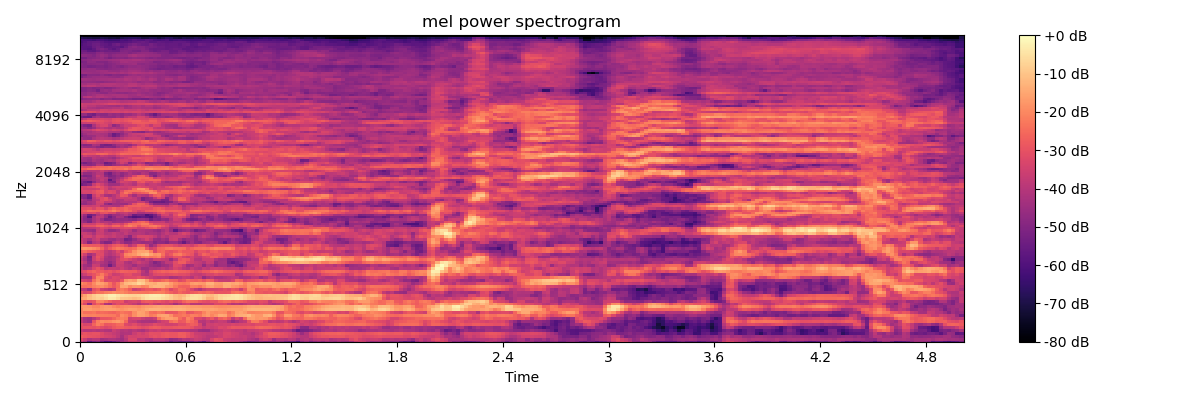

The table this chart was drawn from, first rows:
-3.682150650024414062e+01, -4.263837432861328125e+01, -5.616287994384765625e+01, -5.109864807128906250e+01, -4.840569305419921875e+01, -5.355091857910156250e+01, -5.910951232910156250e+01, -5.826042938232421875e+01, -5.426892852783203125e+01, -4.967613983154296875e+01, -4.461526489257812500e+01, -4.162457275390625000e+01, -3.692247009277343750e+01, -3.680636215209960938e+01, -3.776390457153320312e+01, -3.792223739624023438e+01, -4.247928619384765625e+01, -4.758046722412109375e+01, -4.607524871826171875e+01, -4.566212081909179688e+01, -4.544654464721679688e+01, -4.797360610961914062e+01, -5.508686065673828125e+01, -5.098681640625000000e+01
-3.162849617004394531e+01, -3.711510848999023438e+01, -4.158909988403320312e+01, -3.964142608642578125e+01, -3.978528213500976562e+01, -4.465127944946289062e+01, -4.335141754150390625e+01, -4.158723831176757812e+01, -4.175706481933593750e+01, -4.295305633544921875e+01, -4.440488433837890625e+01, -3.939690399169921875e+01, -3.298094940185546875e+01, -3.300572586059570312e+01, -3.962725067138671875e+01, -3.871554183959960938e+01, -4.133755493164062500e+01, -4.282958984375000000e+01, -3.918330383300781250e+01, -3.971506500244140625e+01, -3.950636291503906250e+01, -4.149039840698242188e+01, -4.742588806152343750e+01, -4.612355041503906250e+01
-2.748566436767578125e+01, -2.888022422790527344e+01, -2.984479331970214844e+01, -3.007332611083984375e+01, -3.066987419128417969e+01, -3.224045944213867188e+01, -3.379087448120117188e+01, -3.468670654296875000e+01, -3.564082717895507812e+01, -3.844087219238281250e+01, -4.284685134887695312e+01, -3.760612487792968750e+01, -3.408950424194335938e+01, -3.459077453613281250e+01, -3.360698699951171875e+01, -3.396825027465820312e+01, -3.349292373657226562e+01, -3.109452247619628906e+01, -2.976583099365234375e+01, -3.074154472351074219e+01, -2.910921859741210938e+01, -2.819580268859863281e+01, -2.931461906433105469e+01, -2.910525131225585938e+01
-3.126772308349609375e+01, -2.960474586486816406e+01, -3.035246658325195312e+01, -2.996204376220703125e+01, -2.983377647399902344e+01, -3.229779052734375000e+01, -3.470080947875976562e+01, -3.552047348022460938e+01, -3.701119995117187500e+01, -3.847842025756835938e+01, -4.129540252685546875e+01, -4.075909423828125000e+01, -4.124944686889648438e+01, -3.617576217651367188e+01, -3.363580322265625000e+01, -3.504985046386718750e+01, -3.288607025146484375e+01, -3.001355552673339844e+01, -3.051905059814453125e+01, -3.077638435363769531e+01, -2.914824676513671875e+01, -2.814371490478515625e+01, -2.937015151977539062e+01, -2.936008834838867188e+01
-3.685382080078125000e+01, -4.005728149414062500e+01, -4.009506988525390625e+01, -3.918873596191406250e+01, -4.049613189697265625e+01, -3.961935424804687500e+01, -4.116681671142578125e+01, -4.147778320312500000e+01, -3.608446502685546875e+01, -3.794915008544921875e+01, -4.039908981323242188e+01, -3.968292236328125000e+01, -4.110611343383789062e+01, -3.913152313232421875e+01, -4.110716629028320312e+01, -4.227606201171875000e+01, -3.923261260986328125e+01, -3.604135513305664062e+01, -3.700684738159179688e+01, -3.556449508666992188e+01, -3.787012100219726562e+01, -3.710913848876953125e+01, -3.853228378295898438e+01, -3.945375823974609375e+01
-3.037546348571777344e+01, -2.997200202941894531e+01, -2.944253349304199219e+01, -3.013918304443359375e+01, -2.854156112670898438e+01, -3.096588706970214844e+01, -3.273789596557617188e+01, -3.142510414123535156e+01, -2.844128417968750000e+01, -2.706185913085937500e+01, -2.708580970764160156e+01, -2.836108589172363281e+01, -2.897682571411132812e+01, -2.820861244201660156e+01, -2.999992561340332031e+01, -3.141190147399902344e+01, -3.029377365112304688e+01, -2.831737899780273438e+01, -2.719309997558593750e+01, -2.792281532287597656e+01, -2.981726455688476562e+01, -2.991008567810058594e+01, -2.941292190551757812e+01, -2.865240669250488281e+01
-3.027942466735839844e+01, -3.349823379516601562e+01, -3.309398269653320312e+01, -2.599080085754394531e+01, -2.137069702148437500e+01, -2.390585517883300781e+01, -2.893552017211914062e+01, -2.841817665100097656e+01, -2.737297821044921875e+01, -2.512836265563964844e+01, -2.491253852844238281e+01, -3.215031051635742188e+01, -3.358665847778320312e+01, -3.129056930541992188e+01, -3.435727691650390625e+01, -3.611930465698242188e+01, -3.532239532470703125e+01, -3.431881332397460938e+01, -3.150080108642578125e+01, -3.281416702270507812e+01, -3.376850509643554688e+01, -3.506558990478515625e+01, -3.490962219238281250e+01, -3.408735656738281250e+01
-3.697650146484375000e+01, -4.219691467285156250e+01, -4.432588195800781250e+01, -2.908100128173828125e+01, -2.179367446899414062e+01, -1.923488998413085938e+01, -2.008598327636718750e+01, -1.972541046142578125e+01, -1.806630897521972656e+01, -1.685280227661132812e+01, -1.907156753540039062e+01, -2.565874862670898438e+01, -3.669645690917968750e+01, -3.755398559570312500e+01, -4.086210632324218750e+01, -4.235272216796875000e+01, -4.212631225585937500e+01, -4.274491882324218750e+01, -4.243539428710937500e+01, -3.832529449462890625e+01, -3.469490814208984375e+01, -3.395923614501953125e+01, -2.510244369506835938e+01, -2.282909011840820312e+01
-3.671875381469726562e+01, -4.256838607788085938e+01, -4.382440948486328125e+01, -3.986167907714843750e+01, -3.476776123046875000e+01, -2.997833633422851562e+01, -2.940416526794433594e+01, -2.898440742492675781e+01, -2.613250732421875000e+01, -2.221030044555664062e+01, -2.119162368774414062e+01, -2.234852981567382812e+01, -3.514234161376953125e+01, -3.390809249877929688e+01, -3.349848175048828125e+01, -3.646335983276367188e+01, -3.859882736206054688e+01, -3.906169128417968750e+01, -3.648090744018554688e+01, -2.405580520629882812e+01, -1.854794692993164062e+01, -1.608239555358886719e+01, -1.610147857666015625e+01, -1.786672592163085938e+01
-1.908681869506835938e+01, -2.054829597473144531e+01, -2.117352294921875000e+01, -2.091566276550292969e+01, -2.127843093872070312e+01, -2.132660675048828125e+01, -2.174827194213867188e+01, -2.189616012573242188e+01, -2.244051170349121094e+01, -2.502202987670898438e+01, -1.936791992187500000e+01, -2.110046005249023438e+01, -2.436423492431640625e+01, -1.887132835388183594e+01, -1.575967216491699219e+01, -1.603005790710449219e+01, -1.836172485351562500e+01, -2.217719650268554688e+01, -2.076210021972656250e+01, -1.602158355712890625e+01, -1.518594646453857422e+01, -1.527653598785400391e+01, -1.869371032714843750e+01, -2.430813789367675781e+01
-2.032435417175292969e+01, -2.403388023376464844e+01, -2.406186676025390625e+01, -2.289644241333007812e+01, -2.534394454956054688e+01, -2.437903785705566406e+01, -2.504872131347656250e+01, -2.595811080932617188e+01, -2.665933609008789062e+01, -2.477844238281250000e+01, -2.284864616394042969e+01, -2.436644744873046875e+01, -2.510048866271972656e+01, -1.912295150756835938e+01, -1.555830001831054688e+01, -1.616531372070312500e+01, -1.930495834350585938e+01, -2.416627120971679688e+01, -2.510349082946777344e+01, -2.299361801147460938e+01, -2.441126251220703125e+01, -2.972332763671875000e+01, -2.936630439758300781e+01, -2.882113456726074219e+01
-1.962601852416992188e+01, -1.680612945556640625e+01, -1.642706680297851562e+01, -1.790315628051757812e+01, -1.840570068359375000e+01, -1.718428802490234375e+01, -1.621957397460937500e+01, -1.569923400878906250e+01, -1.611927413940429688e+01, -1.733306121826171875e+01, -1.818842697143554688e+01, -1.713761901855468750e+01, -1.569645023345947266e+01, -1.622125244140625000e+01, -1.727129936218261719e+01, -1.608489990234375000e+01, -1.424888801574707031e+01, -1.311981773376464844e+01, -1.282211685180664062e+01, -1.300167846679687500e+01, -1.349738311767578125e+01, -1.352547264099121094e+01, -1.334759902954101562e+01, -1.282801818847656250e+01
-1.789190864562988281e+01, -1.765266418457031250e+01, -1.787226104736328125e+01, -2.026379585266113281e+01, -2.053477859497070312e+01, -1.778583717346191406e+01, -1.675014114379882812e+01, -1.748864555358886719e+01, -1.951455307006835938e+01, -2.128305244445800781e+01, -1.980797576904296875e+01, -1.890557670593261719e+01, -1.854678726196289062e+01, -1.905931472778320312e+01, -1.986384963989257812e+01, -1.797556686401367188e+01, -1.674327278137207031e+01, -1.667620468139648438e+01, -1.580367469787597656e+01, -1.529225540161132812e+01, -1.549508953094482422e+01, -1.614656448364257812e+01, -1.581383323669433594e+01, -1.477472400665283203e+01
-2.627380371093750000e+01, -3.289862442016601562e+01, -4.807014465332031250e+01, -3.156919860839843750e+01, -2.672053337097167969e+01, -3.044025421142578125e+01, -4.062795257568359375e+01, -4.279069519042968750e+01, -3.463891601562500000e+01, -3.107821846008300781e+01, -3.266465759277343750e+01, -3.235083389282226562e+01, -3.487111663818359375e+01, -3.735597229003906250e+01, -4.004306030273437500e+01, -3.747385406494140625e+01, -3.669322967529296875e+01, -3.276433944702148438e+01, -3.618807220458984375e+01, -3.782115936279296875e+01, -3.521763992309570312e+01, -3.568525695800781250e+01, -3.782846450805664062e+01, -4.308601379394531250e+01
-2.352914619445800781e+01, -2.869694900512695312e+01, -3.048196601867675781e+01, -2.872912216186523438e+01, -2.037126922607421875e+01, -1.976812362670898438e+01, -2.287972259521484375e+01, -2.657433700561523438e+01, -2.994805145263671875e+01, -2.992397308349609375e+01, -2.854420089721679688e+01, -3.591174316406250000e+01, -3.385728454589843750e+01, -3.293010711669921875e+01, -3.440803146362304688e+01, -2.866175270080566406e+01, -2.724065208435058594e+01, -2.802547836303710938e+01, -2.983864402770996094e+01, -2.867754745483398438e+01, -3.035022735595703125e+01, -3.198656463623046875e+01, -2.964419174194335938e+01, -3.190100288391113281e+01
-1.559381103515625000e+01, -1.445753479003906250e+01, -1.113412284851074219e+01, -9.182579040527343750e+00, -7.759992599487304688e+00, -8.303342819213867188e+00, -6.022924423217773438e+00, -3.532453536987304688e+00, -4.042337417602539062e+00, -6.205339431762695312e+00, -9.096361160278320312e+00, -9.659677505493164062e+00, -1.006377601623535156e+01, -1.128611373901367188e+01, -1.022825050354003906e+01, -6.926557540893554688e+00, -4.569742202758789062e+00, -3.894769668579101562e+00, -3.811090469360351562e+00, -4.246232986450195312e+00, -5.689519882202148438e+00, -7.012292861938476562e+00, -8.460138320922851562e+00, -1.069095420837402344e+01
-2.005916595458984375e+01, -1.581092643737792969e+01, -1.157622337341308594e+01, -8.988084793090820312e+00, -7.075590133666992188e+00, -6.492795944213867188e+00, -4.455869674682617188e+00, -2.417379379272460938e+00, -2.221731185913085938e+00, -4.077949523925781250e+00, -5.838113784790039062e+00, -6.655971527099609375e+00, -7.417383193969726562e+00, -7.671306610107421875e+00, -7.136775970458984375e+00, -5.464973449707031250e+00, -4.075557708740234375e+00, -3.007896423339843750e+00, -2.741567611694335938e+00, -2.964960098266601562e+00, -4.162406921386718750e+00, -6.044357299804687500e+00, -8.250686645507812500e+00, -1.099694061279296875e+01
-2.935258674621582031e+01, -3.354388046264648438e+01, -3.204695510864257812e+01, -2.673842430114746094e+01, -2.356272888183593750e+01, -2.347232246398925781e+01, -2.153415107727050781e+01, -2.040535926818847656e+01, -1.874694061279296875e+01, -2.000123214721679688e+01, -1.996057891845703125e+01, -2.146216964721679688e+01, -2.331578445434570312e+01, -2.239982604980468750e+01, -2.281673812866210938e+01, -2.313018798828125000e+01, -2.371341514587402344e+01, -2.220907020568847656e+01, -2.185655975341796875e+01, -2.114011001586914062e+01, -2.182056617736816406e+01, -2.463993835449218750e+01, -2.679981803894042969e+01, -2.901555061340332031e+01
-3.778960037231445312e+01, -3.910538864135742188e+01, -4.587514114379882812e+01, -3.073267364501953125e+01, -2.806057167053222656e+01, -3.519394302368164062e+01, -3.705334472656250000e+01, -3.948226165771484375e+01, -3.699951934814453125e+01, -2.423803520202636719e+01, -2.162407684326171875e+01, -2.396994972229003906e+01, -2.803103446960449219e+01, -3.629365921020507812e+01, -3.431095886230468750e+01, -3.106694984436035156e+01, -2.874608039855957031e+01, -2.840740585327148438e+01, -3.036331176757812500e+01, -2.829507446289062500e+01, -2.393376922607421875e+01, -2.681674003601074219e+01, -3.270837783813476562e+01, -2.890205574035644531e+01
-2.374190711975097656e+01, -2.415461730957031250e+01, -2.366434288024902344e+01, -2.106943130493164062e+01, -1.949140357971191406e+01, -1.853659248352050781e+01, -2.111097908020019531e+01, -2.444995498657226562e+01, -2.842108154296875000e+01, -2.472278594970703125e+01, -1.526781463623046875e+01, -1.489519214630126953e+01, -1.978952026367187500e+01, -1.755541229248046875e+01, -1.805297851562500000e+01, -2.063668441772460938e+01, -1.996317672729492188e+01, -1.388689041137695312e+01, -1.244358825683593750e+01, -1.245849800109863281e+01, -1.297507286071777344e+01, -1.666567802429199219e+01, -1.789586067199707031e+01, -2.191302490234375000e+01
-1.948044013977050781e+01, -2.206579208374023438e+01, -2.457344055175781250e+01, -1.957636260986328125e+01, -1.507302188873291016e+01, -1.601213264465332031e+01, -1.857382583618164062e+01, -2.364038085937500000e+01, -2.914115905761718750e+01, -2.427163124084472656e+01, -1.665533828735351562e+01, -1.164724922180175781e+01, -1.090104484558105469e+01, -9.605396270751953125e+00, -6.759759902954101562e+00, -8.613260269165039062e+00, -1.284367179870605469e+01, -1.324981307983398438e+01, -1.467067718505859375e+01, -1.203778076171875000e+01, -1.266252326965332031e+01, -1.266788673400878906e+01, -1.645194625854492188e+01, -1.990219306945800781e+01
-3.220787811279296875e+01, -3.445824813842773438e+01, -3.622962570190429688e+01, -2.429446411132812500e+01, -1.892227172851562500e+01, -2.486285781860351562e+01, -3.310569000244140625e+01, -3.215658569335937500e+01, -3.221566390991210938e+01, -3.314358901977539062e+01, -2.876885986328125000e+01, -1.761741256713867188e+01, -1.560361099243164062e+01, -1.658254432678222656e+01, -1.030824089050292969e+01, -1.078800392150878906e+01, -1.634544372558593750e+01, -2.419949722290039062e+01, -2.867827224731445312e+01, -2.779318618774414062e+01, -2.529913711547851562e+01, -2.341622543334960938e+01, -2.665475273132324219e+01, -2.723140525817871094e+01
-4.319822692871093750e+01, -4.288023757934570312e+01, -4.288663864135742188e+01, -3.049275207519531250e+01, -2.050679206848144531e+01, -2.062316894531250000e+01, -3.154578018188476562e+01, -3.508234405517578125e+01, -3.189168167114257812e+01, -3.274408340454101562e+01, -3.455084991455078125e+01, -3.247674179077148438e+01, -3.189144325256347656e+01, -3.184717750549316406e+01, -2.995459365844726562e+01, -3.134061813354492188e+01, -3.410056686401367188e+01, -3.660700607299804688e+01, -3.864386367797851562e+01, -3.968268585205078125e+01, -3.850497436523437500e+01, -3.907302474975585938e+01, -4.338011932373046875e+01, -4.200803756713867188e+01
-3.903142547607421875e+01, -3.570067214965820312e+01, -3.201656723022460938e+01, -2.985107231140136719e+01, -2.617619705200195312e+01, -2.214460945129394531e+01, -2.743261909484863281e+01, -3.159253883361816406e+01, -3.623368072509765625e+01, -3.534719848632812500e+01, -3.333028411865234375e+01, -3.107562828063964844e+01, -3.034840965270996094e+01, -3.380317306518554688e+01, -3.389824295043945312e+01, -4.077057266235351562e+01, -4.159396362304687500e+01, -3.660253143310546875e+01, -3.230170440673828125e+01, -3.150492668151855469e+01, -3.096101570129394531e+01, -3.196182823181152344e+01, -3.108393478393554688e+01, -3.022510910034179688e+01
-3.239701080322265625e+01, -3.121216011047363281e+01, -2.762133026123046875e+01, -2.563968467712402344e+01, -2.818271636962890625e+01, -2.797271156311035156e+01, -2.996978759765625000e+01, -2.877832412719726562e+01, -3.103478431701660156e+01, -2.879995346069335938e+01, -2.641932678222656250e+01, -2.694577407836914062e+01, -2.750540542602539062e+01, -2.797957992553710938e+01, -3.129064369201660156e+01, -3.935614776611328125e+01, -4.317089462280273438e+01, -3.398300933837890625e+01, -2.927702331542968750e+01, -2.758036804199218750e+01, -2.624150466918945312e+01, -2.703085517883300781e+01, -2.592959213256835938e+01, -2.516256713867187500e+01
-3.675883102416992188e+01, -4.191427993774414062e+01, -3.977109527587890625e+01, -3.337576293945312500e+01, -2.956107330322265625e+01, -3.221432876586914062e+01, -3.912676239013671875e+01, -3.745775222778320312e+01, -3.747835922241210938e+01, -3.794927978515625000e+01, -3.548777770996093750e+01, -3.899993896484375000e+01, -4.095394134521484375e+01, -3.712377166748046875e+01, -3.981626510620117188e+01, -4.520224761962890625e+01, -4.501367187500000000e+01, -4.139709472656250000e+01, -4.193688583374023438e+01, -4.063608932495117188e+01, -3.862016296386718750e+01, -4.112065124511718750e+01, -3.809025573730468750e+01, -3.345090484619140625e+01
-3.831519699096679688e+01, -4.345080947875976562e+01, -4.561666107177734375e+01, -3.607377243041992188e+01, -3.685895538330078125e+01, -4.343074798583984375e+01, -4.446560668945312500e+01, -5.384761810302734375e+01, -4.508446502685546875e+01, -3.636661911010742188e+01, -3.663748550415039062e+01, -3.984867095947265625e+01, -4.073136901855468750e+01, -4.444045257568359375e+01, -4.049103546142578125e+01, -4.067815780639648438e+01, -4.224591827392578125e+01, -4.520960235595703125e+01, -4.666293716430664062e+01, -4.782688140869140625e+01, -4.491320037841796875e+01, -4.386724090576171875e+01, -4.048070907592773438e+01, -3.180530738830566406e+01
-3.449979400634765625e+01, -3.926473999023437500e+01, -4.731991577148437500e+01, -3.947608947753906250e+01, -3.842852783203125000e+01, -4.088689422607421875e+01, -4.324432373046875000e+01, -4.722341918945312500e+01, -4.362581634521484375e+01, -3.534807205200195312e+01, -3.547097015380859375e+01, -4.074890899658203125e+01, -4.270287322998046875e+01, -3.831452941894531250e+01, -3.528347396850585938e+01, -3.836664199829101562e+01, -3.984157180786132812e+01, -4.439984512329101562e+01, -5.025637817382812500e+01, -4.750847244262695312e+01, -4.286203765869140625e+01, -3.783671951293945312e+01, -3.842881774902343750e+01, -3.126594924926757812e+01
-3.721800231933593750e+01, -4.279248809814453125e+01, -4.989928436279296875e+01, -3.614652633666992188e+01, -3.099618911743164062e+01, -3.538261032104492188e+01, -4.329318237304687500e+01, -4.347084045410156250e+01, -4.212284851074218750e+01, -3.614109802246093750e+01, -3.169040298461914062e+01, -3.085208320617675781e+01, -3.361952590942382812e+01, -3.679703140258789062e+01, -3.910756683349609375e+01, -4.125004577636718750e+01, -3.775810623168945312e+01, -4.084016036987304688e+01, -3.537181854248046875e+01, -3.485640716552734375e+01, -3.656490707397460938e+01, -3.818095397949218750e+01, -4.543271255493164062e+01, -3.897290420532226562e+01
-3.527133560180664062e+01, -4.121984100341796875e+01, -5.164240646362304688e+01, -3.650617218017578125e+01, -2.960678863525390625e+01, -3.331901550292968750e+01, -4.165030670166015625e+01, -4.416715240478515625e+01, -4.227277374267578125e+01, -3.846247100830078125e+01, -3.214008331298828125e+01, -2.334635353088378906e+01, -2.252656173706054688e+01, -2.539621353149414062e+01, -2.781435203552246094e+01, -2.260762596130371094e+01, -2.103715515136718750e+01, -2.343516349792480469e+01, -2.187693023681640625e+01, -2.021413421630859375e+01, -2.719565582275390625e+01, -3.430390930175781250e+01, -3.329232406616210938e+01, -2.953835487365722656e+01
-3.001232719421386719e+01, -3.525198745727539062e+01, -4.374987411499023438e+01, -3.975701904296875000e+01, -3.149866294860839844e+01, -3.167622756958007812e+01, -3.902841186523437500e+01, -4.083594894409179688e+01, -3.826670074462890625e+01, -3.437516784667968750e+01, -3.107346153259277344e+01, -2.087995910644531250e+01, -1.880640792846679688e+01, -1.755168914794921875e+01, -1.432520675659179688e+01, -1.188973808288574219e+01, -1.079281044006347656e+01, -1.555096054077148438e+01, -1.847963523864746094e+01, -1.773820114135742188e+01, -2.396334457397460938e+01, -3.134711837768554688e+01, -2.819838523864746094e+01, -2.296781730651855469e+01
-2.641382598876953125e+01, -2.556246185302734375e+01, -2.784776687622070312e+01, -2.963535308837890625e+01, -3.116210556030273438e+01, -3.249131774902343750e+01, -3.757657241821289062e+01, -4.015859222412109375e+01, -3.725086593627929688e+01, -3.182065582275390625e+01, -3.624584960937500000e+01, -2.869391441345214844e+01, -2.529571533203125000e+01, -1.875893783569335938e+01, -1.557040977478027344e+01, -1.576697349548339844e+01, -1.500223922729492188e+01, -2.153974533081054688e+01, -3.251443862915039062e+01, -2.653061294555664062e+01, -2.517615890502929688e+01, -2.957781982421875000e+01, -3.086508941650390625e+01, -2.886166572570800781e+01
-1.836128616333007812e+01, -1.742007827758789062e+01, -1.787052154541015625e+01, -1.924798393249511719e+01, -2.129274559020996094e+01, -2.649195480346679688e+01, -3.337459945678710938e+01, -2.874147224426269531e+01, -2.485316848754882812e+01, -2.189820861816406250e+01, -2.321310997009277344e+01, -2.495704269409179688e+01, -2.624293708801269531e+01, -2.459782600402832031e+01, -1.986002349853515625e+01, -1.918443298339843750e+01, -2.831999397277832031e+01, -3.511765289306640625e+01, -3.234158706665039062e+01, -2.532713699340820312e+01, -2.472183227539062500e+01, -2.242834472656250000e+01, -2.176253318786621094e+01, -2.323232841491699219e+01
-2.488623428344726562e+01, -2.734562683105468750e+01, -2.783321571350097656e+01, -2.872600555419921875e+01, -2.826801872253417969e+01, -3.073632240295410156e+01, -3.520841217041015625e+01, -3.236780548095703125e+01, -2.882746887207031250e+01, -2.725875091552734375e+01, -2.897184371948242188e+01, -3.233663177490234375e+01, -3.938594818115234375e+01, -3.517538070678710938e+01, -2.669739341735839844e+01, -2.740416336059570312e+01, -3.597350311279296875e+01, -4.574630355834960938e+01, -4.096369552612304688e+01, -3.231415939331054688e+01, -3.005164337158203125e+01, -2.960095214843750000e+01, -3.013211441040039062e+01, -3.250154113769531250e+01
-3.511649703979492188e+01, -4.060305023193359375e+01, -4.939860153198242188e+01, -4.093070220947265625e+01, -3.854804992675781250e+01, -4.666999816894531250e+01, -5.002505493164062500e+01, -4.978208923339843750e+01, -4.163317108154296875e+01, -3.813878631591796875e+01, -4.289874267578125000e+01, -4.783832550048828125e+01, -4.755257034301757812e+01, -4.310538482666015625e+01, -4.411191940307617188e+01, -4.580181121826171875e+01, -4.482788467407226562e+01, -4.415663909912109375e+01, -4.945719146728515625e+01, -4.695420074462890625e+01, -4.729514312744140625e+01, -4.990789031982421875e+01, -4.521460342407226562e+01, -4.471068572998046875e+01
-3.674385833740234375e+01, -3.974450302124023438e+01, -4.333636856079101562e+01, -3.828436279296875000e+01, -3.570940780639648438e+01, -4.161554336547851562e+01, -4.178311157226562500e+01, -4.488929748535156250e+01, -4.564439773559570312e+01, -4.224170684814453125e+01, -4.373129272460937500e+01, -5.287146759033203125e+01, -5.140090179443359375e+01, -4.643804931640625000e+01, -4.159866333007812500e+01, -3.894073867797851562e+01, -3.438201904296875000e+01, -3.869795608520507812e+01, -4.609754943847656250e+01, -4.707198715209960938e+01, -4.382057952880859375e+01, -4.596225738525390625e+01, -3.700559997558593750e+01, -3.612916183471679688e+01
-3.970054626464843750e+01, -3.477450942993164062e+01, -3.463064193725585938e+01, -3.829945373535156250e+01, -3.347621917724609375e+01, -3.417288970947265625e+01, -3.681600952148437500e+01, -3.806478881835937500e+01, -3.628782272338867188e+01, -3.933071517944335938e+01, -3.905180740356445312e+01, -4.221578216552734375e+01, -4.869687652587890625e+01, -3.869556808471679688e+01, -3.394141006469726562e+01, -3.401588821411132812e+01, -3.359869766235351562e+01, -3.472071838378906250e+01, -3.804402160644531250e+01, -4.270835113525390625e+01, -3.877132415771484375e+01, -4.096520996093750000e+01, -3.720654678344726562e+01, -3.631377410888671875e+01
-3.664926147460937500e+01, -3.633892822265625000e+01, -3.828433227539062500e+01, -4.208433532714843750e+01, -3.613768768310546875e+01, -3.615008926391601562e+01, -3.999266815185546875e+01, -3.928614807128906250e+01, -3.709369659423828125e+01, -3.921446228027343750e+01, -4.026229858398437500e+01, -3.727629089355468750e+01, -4.049694824218750000e+01, -4.091226959228515625e+01, -3.957434844970703125e+01, -4.040481567382812500e+01, -4.303287506103515625e+01, -4.132757186889648438e+01, -4.239484405517578125e+01, -4.401069259643554688e+01, -4.030784606933593750e+01, -3.728945159912109375e+01, -3.974072647094726562e+01, -4.029368209838867188e+01
-4.055258941650390625e+01, -4.418588256835937500e+01, -4.531926727294921875e+01, -4.685867309570312500e+01, -3.735655593872070312e+01, -3.578200531005859375e+01, -4.166928482055664062e+01, -4.638920211791992188e+01, -4.645521163940429688e+01, -4.402566528320312500e+01, -3.830979919433593750e+01, -3.767994308471679688e+01, -3.910900878906250000e+01, -4.510925292968750000e+01, -4.043297576904296875e+01, -4.065804290771484375e+01, -4.244045257568359375e+01, -4.275799179077148438e+01, -4.487860870361328125e+01, -4.671546173095703125e+01, -4.261635208129882812e+01, -3.907881927490234375e+01, -4.555793762207031250e+01, -5.677973937988281250e+01
-4.120529937744140625e+01, -4.014691925048828125e+01, -3.922094726562500000e+01, -3.882780456542968750e+01, -3.625867080688476562e+01, -3.268817138671875000e+01, -3.441644287109375000e+01, -3.650712585449218750e+01, -3.437424850463867188e+01, -3.414067077636718750e+01, -3.282911682128906250e+01, -3.185911750793457031e+01, -3.166795921325683594e+01, -3.253545761108398438e+01, -3.591491317749023438e+01, -3.449913024902343750e+01, -3.153055381774902344e+01, -2.895883369445800781e+01, -2.718635940551757812e+01, -3.122306060791015625e+01, -3.631678009033203125e+01, -3.770333480834960938e+01, -4.445117950439453125e+01, -4.441612243652343750e+01
-3.525855636596679688e+01, -3.051802635192871094e+01, -3.016939544677734375e+01, -3.021699905395507812e+01, -2.675708770751953125e+01, -2.600069427490234375e+01, -2.851320075988769531e+01, -3.013758850097656250e+01, -2.591134452819824219e+01, -2.546988296508789062e+01, -2.953474044799804688e+01, -2.404742431640625000e+01, -2.066908264160156250e+01, -2.391519355773925781e+01, -2.911500358581542969e+01, -2.458291244506835938e+01, -2.478605651855468750e+01, -2.269153976440429688e+01, -2.177382659912109375e+01, -2.462946701049804688e+01, -2.825603294372558594e+01, -3.221874618530273438e+01, -3.807557678222656250e+01, -3.612075042724609375e+01
-3.760841369628906250e+01, -3.493951797485351562e+01, -3.587473297119140625e+01, -3.510336303710937500e+01, -3.133387565612792969e+01, -3.141624450683593750e+01, -3.532909774780273438e+01, -3.826760482788085938e+01, -3.373311233520507812e+01, -3.236521148681640625e+01, -3.483385467529296875e+01, -2.957183647155761719e+01, -2.421162033081054688e+01, -2.454025268554687500e+01, -2.441510581970214844e+01, -2.179539299011230469e+01, -2.181763458251953125e+01, -2.812296104431152344e+01, -3.237682342529296875e+01, -3.244419860839843750e+01, -3.286091613769531250e+01, -3.466913604736328125e+01, -3.721278762817382812e+01, -3.365174865722656250e+01
-4.285353088378906250e+01, -4.628418731689453125e+01, -5.145407104492187500e+01, -4.304325485229492188e+01, -3.838119125366210938e+01, -4.133030700683593750e+01, -4.038030242919921875e+01, -4.164685058593750000e+01, -4.564003753662109375e+01, -4.462114334106445312e+01, -4.386811065673828125e+01, -4.218958663940429688e+01, -4.038092803955078125e+01, -3.195179557800292969e+01, -2.703225517272949219e+01, -2.509213829040527344e+01, -2.852996826171875000e+01, -3.704101943969726562e+01, -3.821163940429687500e+01, -3.762457275390625000e+01, -3.715789031982421875e+01, -4.191256332397460938e+01, -3.931526565551757812e+01, -3.797797012329101562e+01
-4.335572052001953125e+01, -4.865281295776367188e+01, -5.044375991821289062e+01, -4.308333587646484375e+01, -3.917250442504882812e+01, -4.446036148071289062e+01, -5.152114105224609375e+01, -5.065928649902343750e+01, -4.812841796875000000e+01, -4.611109161376953125e+01, -4.657688522338867188e+01, -4.652957534790039062e+01, -4.832933044433593750e+01, -4.949376678466796875e+01, -4.614786529541015625e+01, -4.577703094482421875e+01, -4.761576843261718750e+01, -5.382806777954101562e+01, -4.949876785278320312e+01, -5.075487518310546875e+01, -4.698731231689453125e+01, -4.791782760620117188e+01, -4.136575317382812500e+01, -3.519441986083984375e+01
-4.197493362426757812e+01, -4.782608795166015625e+01, -5.957175064086914062e+01, -4.374796676635742188e+01, -3.779813766479492188e+01, -3.848328781127929688e+01, -4.576604080200195312e+01, -5.464345169067382812e+01, -4.856275939941406250e+01, -4.215962982177734375e+01, -4.335692596435546875e+01, -5.057528686523437500e+01, -5.598364639282226562e+01, -6.044897079467773438e+01, -5.843762207031250000e+01, -5.655752182006835938e+01, -5.860269165039062500e+01, -6.099427795410156250e+01, -5.321350860595703125e+01, -4.998781585693359375e+01, -4.028651046752929688e+01, -3.844131851196289062e+01, -3.850667572021484375e+01, -3.384867095947265625e+01
-3.927158355712890625e+01, -4.523857498168945312e+01, -5.422753524780273438e+01, -5.061702728271484375e+01, -4.145388793945312500e+01, -3.904286956787109375e+01, -4.513348770141601562e+01, -4.919386672973632812e+01, -4.496611404418945312e+01, -4.412671279907226562e+01, -4.274416732788085938e+01, -3.997869110107421875e+01, -4.420286178588867188e+01, -5.406861114501953125e+01, -5.169029998779296875e+01, -5.256272125244140625e+01, -6.088535308837890625e+01, -5.716244506835937500e+01, -5.223057556152343750e+01, -4.401798629760742188e+01, -3.461022186279296875e+01, -3.379692077636718750e+01, -3.928034591674804688e+01, -3.108116722106933594e+01
-3.173109626770019531e+01, -3.262987136840820312e+01, -3.267885971069335938e+01, -3.218127059936523438e+01, -3.578063201904296875e+01, -3.047880172729492188e+01, -2.946284103393554688e+01, -3.264136886596679688e+01, -3.363989639282226562e+01, -3.972274780273437500e+01, -3.777145767211914062e+01, -3.636324691772460938e+01, -3.930857086181640625e+01, -3.823891067504882812e+01, -4.295448303222656250e+01, -4.329820251464843750e+01, -4.070837402343750000e+01, -4.118959045410156250e+01, -3.771520996093750000e+01, -3.169104003906250000e+01, -2.931811332702636719e+01, -3.309387207031250000e+01, -3.519921112060546875e+01, -3.217655181884765625e+01
-2.966334724426269531e+01, -2.733650398254394531e+01, -2.432236480712890625e+01, -2.502052688598632812e+01, -2.577702713012695312e+01, -2.414772415161132812e+01, -2.607499694824218750e+01, -2.413914108276367188e+01, -2.139060783386230469e+01, -2.469806671142578125e+01, -2.790526390075683594e+01, -2.528402709960937500e+01, -2.646841239929199219e+01, -3.070006561279296875e+01, -3.450695419311523438e+01, -3.246532058715820312e+01, -2.819552803039550781e+01, -2.725774955749511719e+01, -2.705107116699218750e+01, -2.519664001464843750e+01, -2.408866119384765625e+01, -2.665890693664550781e+01, -2.633792114257812500e+01, -2.604043579101562500e+01
-3.075715446472167969e+01, -3.166256904602050781e+01, -3.075679779052734375e+01, -3.377639007568359375e+01, -2.940527915954589844e+01, -2.938457679748535156e+01, -3.431561660766601562e+01, -2.940738296508789062e+01, -2.584930038452148438e+01, -2.861617088317871094e+01, -2.806996917724609375e+01, -2.621077346801757812e+01, -2.870568656921386719e+01, -3.002303123474121094e+01, -2.918493843078613281e+01, -3.086548614501953125e+01, -3.132747077941894531e+01, -3.112988090515136719e+01, -2.805635261535644531e+01, -2.674641609191894531e+01, -2.876387214660644531e+01, -3.192915725708007812e+01, -3.185945320129394531e+01, -3.163213348388671875e+01
-3.644752502441406250e+01, -3.563605117797851562e+01, -3.660893249511718750e+01, -3.583954620361328125e+01, -3.452341461181640625e+01, -3.969361114501953125e+01, -3.972008895874023438e+01, -3.997214508056640625e+01, -4.181887435913085938e+01, -4.224812698364257812e+01, -3.799964141845703125e+01, -3.028098869323730469e+01, -2.725646972656250000e+01, -2.687435913085937500e+01, -2.626565933227539062e+01, -2.799818038940429688e+01, -2.770090675354003906e+01, -3.084554862976074219e+01, -3.515705108642578125e+01, -3.516325378417968750e+01, -3.605386352539062500e+01, -3.875605773925781250e+01, -3.502067947387695312e+01, -3.198606872558593750e+01
-4.627869796752929688e+01, -4.737744903564453125e+01, -4.432055664062500000e+01, -4.146039581298828125e+01, -3.517861938476562500e+01, -3.525446319580078125e+01, -4.575107574462890625e+01, -4.940813827514648438e+01, -4.425710678100585938e+01, -4.428758239746093750e+01, -4.502866744995117188e+01, -4.563070678710937500e+01, -4.014855194091796875e+01, -3.066435050964355469e+01, -2.626039123535156250e+01, -2.664406204223632812e+01, -3.167751121520996094e+01, -4.242128753662109375e+01, -4.799911499023437500e+01, -4.872448730468750000e+01, -4.853022384643554688e+01, -4.923217773437500000e+01, -4.148492431640625000e+01, -4.298712158203125000e+01
-4.404739761352539062e+01, -4.629362487792968750e+01, -4.322466278076171875e+01, -4.128495025634765625e+01, -3.432819747924804688e+01, -3.269702148437500000e+01, -3.831116104125976562e+01, -3.717330932617187500e+01, -4.056105422973632812e+01, -4.329359436035156250e+01, -4.114110565185546875e+01, -4.001924133300781250e+01, -4.086077499389648438e+01, -4.065637588500976562e+01, -3.644719696044921875e+01, -3.669737243652343750e+01, -4.336579132080078125e+01, -5.113937377929687500e+01, -5.497288513183593750e+01, -5.409663391113281250e+01, -5.559390258789062500e+01, -5.240736389160156250e+01, -5.019421386718750000e+01, -4.290203475952148438e+01
-4.102060317993164062e+01, -4.474894332885742188e+01, -4.793724441528320312e+01, -4.019667816162109375e+01, -3.802282714843750000e+01, -3.183090782165527344e+01, -3.024654197692871094e+01, -3.355520629882812500e+01, -3.948263549804687500e+01, -4.224406433105468750e+01, -4.149163055419921875e+01, -3.740452194213867188e+01, -3.824935913085937500e+01, -3.777321624755859375e+01, -4.218472290039062500e+01, -5.250478744506835938e+01, -4.840564727783203125e+01, -4.769971466064453125e+01, -4.580877304077148438e+01, -4.607083511352539062e+01, -5.136833190917968750e+01, -5.105621337890625000e+01, -4.059757232666015625e+01, -3.445294189453125000e+01
-4.803934097290039062e+01, -5.024273681640625000e+01, -5.569990921020507812e+01, -3.964012908935546875e+01, -3.450746917724609375e+01, -3.191710662841796875e+01, -2.972972106933593750e+01, -3.670293807983398438e+01, -3.960768890380859375e+01, -3.597969436645507812e+01, -3.525222015380859375e+01, -3.629065704345703125e+01, -3.573343658447265625e+01, -3.823873138427734375e+01, -4.267347335815429688e+01, -5.247018432617187500e+01, -4.878884506225585938e+01, -4.678240966796875000e+01, -3.844843292236328125e+01, -3.170359039306640625e+01, -3.531269073486328125e+01, -4.920949554443359375e+01, -4.173783874511718750e+01, -3.433646774291992188e+01
-4.974850463867187500e+01, -4.913224792480468750e+01, -5.521478652954101562e+01, -3.716523361206054688e+01, -3.131135940551757812e+01, -3.583750534057617188e+01, -4.247543334960937500e+01, -4.348780441284179688e+01, -4.025920486450195312e+01, -3.569822311401367188e+01, -2.852415275573730469e+01, -2.983189582824707031e+01, -3.862245941162109375e+01, -4.380858993530273438e+01, -3.794102478027343750e+01, -4.024074172973632812e+01, -4.140111160278320312e+01, -3.427250671386718750e+01, -2.751612281799316406e+01, -2.601106834411621094e+01, -3.244087219238281250e+01, -4.049641799926757812e+01, -4.366361236572265625e+01, -3.719542312622070312e+01
-3.515466690063476562e+01, -3.380450057983398438e+01, -3.372085189819335938e+01, -3.184886550903320312e+01, -2.913439941406250000e+01, -2.777866172790527344e+01, -3.430210113525390625e+01, -3.137251853942871094e+01, -3.262561035156250000e+01, -3.869150161743164062e+01, -2.838638687133789062e+01, -2.271587753295898438e+01, -2.573975753784179688e+01, -3.173290061950683594e+01, -2.940538406372070312e+01, -2.731477928161621094e+01, -2.574373245239257812e+01, -1.901607131958007812e+01, -1.902612686157226562e+01, -2.590157318115234375e+01, -2.635181236267089844e+01, -2.532217025756835938e+01, -2.866075325012207031e+01, -2.826663398742675781e+01
-3.402864074707031250e+01, -3.311289215087890625e+01, -3.312736892700195312e+01, -3.139915847778320312e+01, -2.852523994445800781e+01, -2.729602432250976562e+01, -3.434132003784179688e+01, -3.200956726074218750e+01, -3.303987884521484375e+01, -3.901208496093750000e+01, -3.141024017333984375e+01, -2.526394844055175781e+01, -2.349975967407226562e+01, -2.321900939941406250e+01, -2.311330032348632812e+01, -2.114291572570800781e+01, -1.905657005310058594e+01, -1.976515007019042969e+01, -2.395286560058593750e+01, -3.033892822265625000e+01, -2.485799980163574219e+01, -2.371228790283203125e+01, -2.690710830688476562e+01, -2.679085350036621094e+01
-3.355680084228515625e+01, -3.604409408569335938e+01, -3.633889007568359375e+01, -3.682256698608398438e+01, -3.519405746459960938e+01, -3.123121452331542969e+01, -3.424747848510742188e+01, -4.056229019165039062e+01, -3.885054779052734375e+01, -3.571595001220703125e+01, -3.694804000854492188e+01, -3.712908554077148438e+01, -3.400159454345703125e+01, -2.512707138061523438e+01, -1.853447151184082031e+01, -1.842102432250976562e+01, -2.310271835327148438e+01, -3.223328781127929688e+01, -3.699208068847656250e+01, -3.460529327392578125e+01, -3.448540115356445312e+01, -3.428175354003906250e+01, -3.352959442138671875e+01, -2.895749473571777344e+01
-3.420917129516601562e+01, -3.499642562866210938e+01, -3.284423446655273438e+01, -3.130209732055664062e+01, -2.836398124694824219e+01, -3.067939376831054688e+01, -3.458610916137695312e+01, -3.854472732543945312e+01, -3.554921722412109375e+01, -3.436431884765625000e+01, -3.460198211669921875e+01, -3.519186782836914062e+01, -3.396557617187500000e+01, -3.246683502197265625e+01, -3.115355110168457031e+01, -3.251291656494140625e+01, -3.357596969604492188e+01, -3.621998214721679688e+01, -3.667037582397460938e+01, -3.446346664428710938e+01, -3.600042724609375000e+01, -3.101266670227050781e+01, -2.839467048645019531e+01, -2.737791061401367188e+01
-5.323253631591796875e+01, -5.074619293212890625e+01, -4.786814880371093750e+01, -3.686318206787109375e+01, -3.199064064025878906e+01, -3.504286956787109375e+01, -3.976815032958984375e+01, -4.455775451660156250e+01, -4.464397048950195312e+01, -4.377931213378906250e+01, -3.956240081787109375e+01, -3.685074996948242188e+01, -3.789229583740234375e+01, -4.090492630004882812e+01, -3.429413986206054688e+01, -3.474847412109375000e+01, -3.929984283447265625e+01, -3.671188735961914062e+01, -3.635138702392578125e+01, -3.831621551513671875e+01, -4.051853179931640625e+01, -4.065093994140625000e+01, -4.153968048095703125e+01, -4.083921051025390625e+01
-4.970435333251953125e+01, -5.358216094970703125e+01, -5.675448608398437500e+01, -4.839976119995117188e+01, -4.114680480957031250e+01, -4.010581207275390625e+01, -4.257461166381835938e+01, -4.947704315185546875e+01, -5.131849288940429688e+01, -4.006415939331054688e+01, -3.378870773315429688e+01, -3.473530578613281250e+01, -3.633705139160156250e+01, -3.932176208496093750e+01, -3.017274093627929688e+01, -2.858798217773437500e+01, -3.359818267822265625e+01, -3.526006317138671875e+01, -3.049614906311035156e+01, -3.265566253662109375e+01, -4.105691909790039062e+01, -4.487921905517578125e+01, -4.343412399291992188e+01, -4.306718826293945312e+01
... 67 more rows
